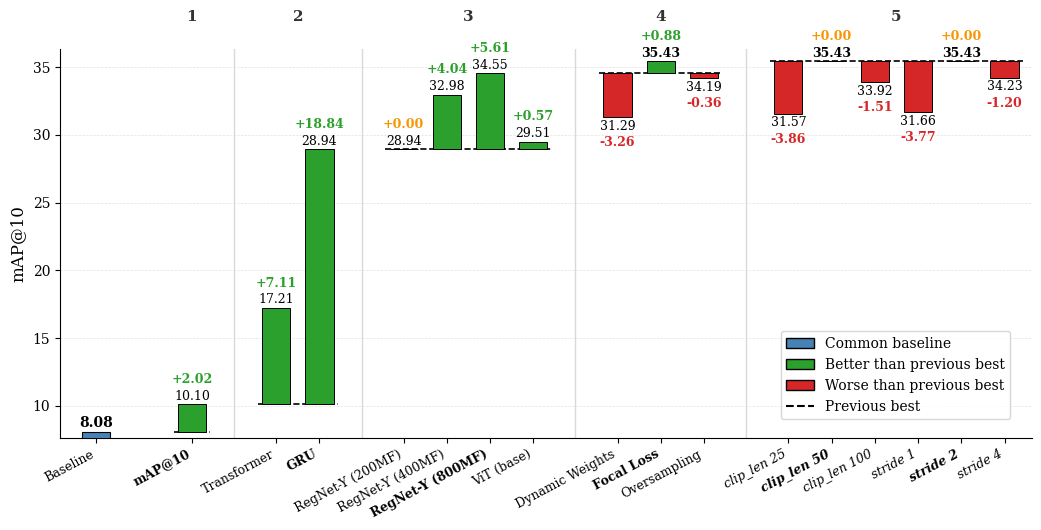

Recreate this plot in Python.
import matplotlib.pyplot as plt
import numpy as np
from matplotlib import transforms
from matplotlib.patches import Patch
from matplotlib.lines import Line2D


common_baseline = 8.08
metric_name = "mAP@10"
best_score = 35.43

best_configs = [
    "mAP@10", "GRU", "RegNet-Y (800MF)", "Focal Loss", "clip_len 50", "stride 2"
]

cursive_exp = {
    "clip_len 25", "clip_len 50", "clip_len 100", "stride 1", "stride 2", "stride 4"
}

experiments = {
    "1": {
        "previous_best": 8.08,
        "ablations": {
            "mAP@10": 10.10
        },
    },
    "2": {
        "previous_best": 10.10,
        "ablations": {
            "Transformer": 17.21,
            "GRU": 28.94
        },
    },
    "3": {
        "previous_best": 28.94,
        "ablations": {
            "RegNet-Y (200MF)": 28.94,
            "RegNet-Y (400MF)": 32.98,
            "RegNet-Y (800MF)": 34.55,
            "ViT (base)": 29.51
        },
    },
    "4": {
        "previous_best": 34.55,
        "ablations": {
            "Dynamic Weights": 31.29,
            "Focal Loss": 35.43,
            "Oversampling": 34.19,
        },
    },
    "5": {
        "previous_best": 35.43,
        "ablations": {
            "clip_len 25": 31.57,
            "clip_len 50": 35.43,
            "clip_len 100": 33.92,
            "stride 1": 31.66, 
            "stride 2": 35.43,
            "stride 4": 34.23
        },
    },
}

plt.rcParams.update({
    "font.family": "serif",
    "font.size": 11,
    "axes.labelsize": 12,
    "axes.titlesize": 15,
    "xtick.labelsize": 9,
    "ytick.labelsize": 10,
    "legend.fontsize": 10,
    "figure.dpi": 140,
    "savefig.dpi": 300,
    "axes.linewidth": 0.8,
})

def plot_floating_ablation_bars_compact(
    experiments,
    common_baseline,
    metric_name="Metric",
    save_path="floating_ablation_bars_compact.png"
):
    fig, ax = plt.subplots(figsize=(10.8, 5.8))

    x_positions = []
    x_ticklabels = []
    group_centers = []
    group_labels = []
    group_boundaries = []

    current_x = 0
    group_gap = 0.9
    intra_gap = 0.95
    bar_width = 0.62

    # Baseline
    baseline_x = current_x
    ax.bar(
        baseline_x,
        common_baseline,
        width=bar_width,
        color="steelblue",
        edgecolor="black",
        linewidth=0.8,
        zorder=3
    )
    ax.text(
        baseline_x,
        common_baseline + 0.10,
        f"{common_baseline:.2f}",
        ha="center",
        va="bottom",
        fontsize=10,
        fontweight="bold"
    )

    x_positions.append(baseline_x)
    x_ticklabels.append("Baseline")

    current_x += 1.2 + group_gap

    # Experiment groups
    for exp_name, exp_data in experiments.items():
        prev_best = exp_data["previous_best"]
        ablation_names = list(exp_data["ablations"].keys())
        ablation_scores = list(exp_data["ablations"].values())

        n = len(ablation_names)
        xs = current_x + np.arange(n) * intra_gap
        center = xs.mean()

        # store boundaries for separators and title placement
        left_boundary = xs[0] - 0.55
        right_boundary = xs[-1] + 0.55
        group_boundaries.append((left_boundary, right_boundary))

        # dashed line for previous best across the group
        ax.hlines(
            y=prev_best,
            xmin=xs[0] - 0.40,
            xmax=xs[-1] + 0.40,
            colors="black",
            linestyles="--",
            linewidth=1.2,
            zorder=2
        )

        for x, ab_name, score in zip(xs, ablation_names, ablation_scores):
            delta = score - prev_best

            if delta > 0:
                bottom = prev_best
                height = delta
                color_bar = "#2ca02c"
                delta_y = score + 1.35
                delta_va = "bottom"
            elif delta == 0:
                bottom = prev_best
                height = delta
                color_bar = "#f79503"
                delta_y = score + 1.35
                delta_va = "bottom"
            else:
                bottom = score
                height = -delta
                color_bar = "#d62728"
                delta_y = score - 1.4
                delta_va = "top"

            ax.bar(
                x,
                height,
                bottom=bottom,
                width=bar_width,
                color=color_bar,
                edgecolor="black",
                linewidth=0.7,
                zorder=3
            )

            # absolute score
            if score != best_score:
                ax.text(
                    x,
                    score + 0.13 if delta >= 0 else score - 0.2,
                    f"{score:.2f}",
                    ha="center",
                    va="bottom" if delta >= 0 else "top",
                    fontsize=9,
                    color="black"
                )
            else:
                ax.text(
                    x,
                    score + 0.13 if delta >= 0 else score - 0.2,
                    f"{score:.2f}",
                    ha="center",
                    va="bottom" if delta >= 0 else "top",
                    fontsize=9,
                    color="black",
                    fontweight="bold"
                )
                

            # delta outside the bar
            delta_str = f"+{delta:.2f}" if delta >= 0 else f"{delta:.2f}"
            ax.text(
                x,
                delta_y,
                delta_str,
                ha="center",
                va=delta_va,
                fontsize=9,
                fontweight="bold",
                color=color_bar
            )

            x_positions.append(x)
            x_ticklabels.append(ab_name)

        group_centers.append(center)
        group_labels.append(exp_name)

        current_x = xs[-1] + intra_gap + group_gap

    # X ticks
    ax.set_xticks(x_positions)

    tick_labels = ax.set_xticklabels(x_ticklabels, rotation=28, ha="right")

    for label in tick_labels:
        if label.get_text() in cursive_exp:
            label.set_fontstyle("italic")
    for label in tick_labels:
        if label.get_text() in best_configs:
            label.set_fontweight("bold")
    ax.set_xticklabels(x_ticklabels, rotation=28, ha="right")


    ax.set_ylabel(metric_name)

    ax.yaxis.grid(True, linestyle="--", linewidth=0.5, alpha=0.35)
    ax.set_axisbelow(True)
    ax.spines["top"].set_visible(False)
    ax.spines["right"].set_visible(False)

    # tighter x-limits to reduce white space
    ax.set_xlim(min(x_positions) - 0.8, max(x_positions) + 0.6)

    all_scores = [common_baseline]
    for exp_data in experiments.values():
        all_scores.append(exp_data["previous_best"])
        all_scores.extend(exp_data["ablations"].values())

    ax.set_ylim(min(all_scores) - 0.45, max(all_scores) + 0.9)


    # Group titles above the groups
    trans = transforms.blended_transform_factory(ax.transData, ax.transAxes)

    for center, label in zip(group_centers, group_labels):
        ax.text(
            center,
            1.065,                   # slightly above the axes
            label,
            transform=trans,
            ha="center",
            va="bottom",
            fontsize=11,
            fontweight="semibold",
            color="0.2",
            clip_on=False
        )

    # Light vertical separators between groups
    for i in range(len(group_boundaries) - 1):
        _, right_current = group_boundaries[i]
        left_next, _ = group_boundaries[i + 1]
        separator_x = (right_current + left_next) / 2.0
        ax.axvline(
            x=separator_x,
            color="0.85",
            linewidth=1.0,
            zorder=1
        )

    # Legend
    legend_items = [
        Patch(facecolor="steelblue", edgecolor="black", label="Common baseline"),
        Patch(facecolor="#2ca02c", edgecolor="black", label="Better than previous best"),
        Patch(facecolor="#d62728", edgecolor="black", label="Worse than previous best"),
        Line2D([0], [0], color="black", linestyle="--", label="Previous best"),
    ]
    ax.legend(
        handles=legend_items,
        loc="lower right",
        bbox_to_anchor=(0.985, 0.03),
        frameon=True
    )

    plt.subplots_adjust(bottom=0.18, left=0.08, right=0.98, top=0.85)
    plt.savefig(save_path, bbox_inches="tight")
    plt.show()


plot_floating_ablation_bars_compact(
    experiments,
    common_baseline=common_baseline,
    metric_name=metric_name,
    save_path="floating_ablation_bars_compact.png"
)
